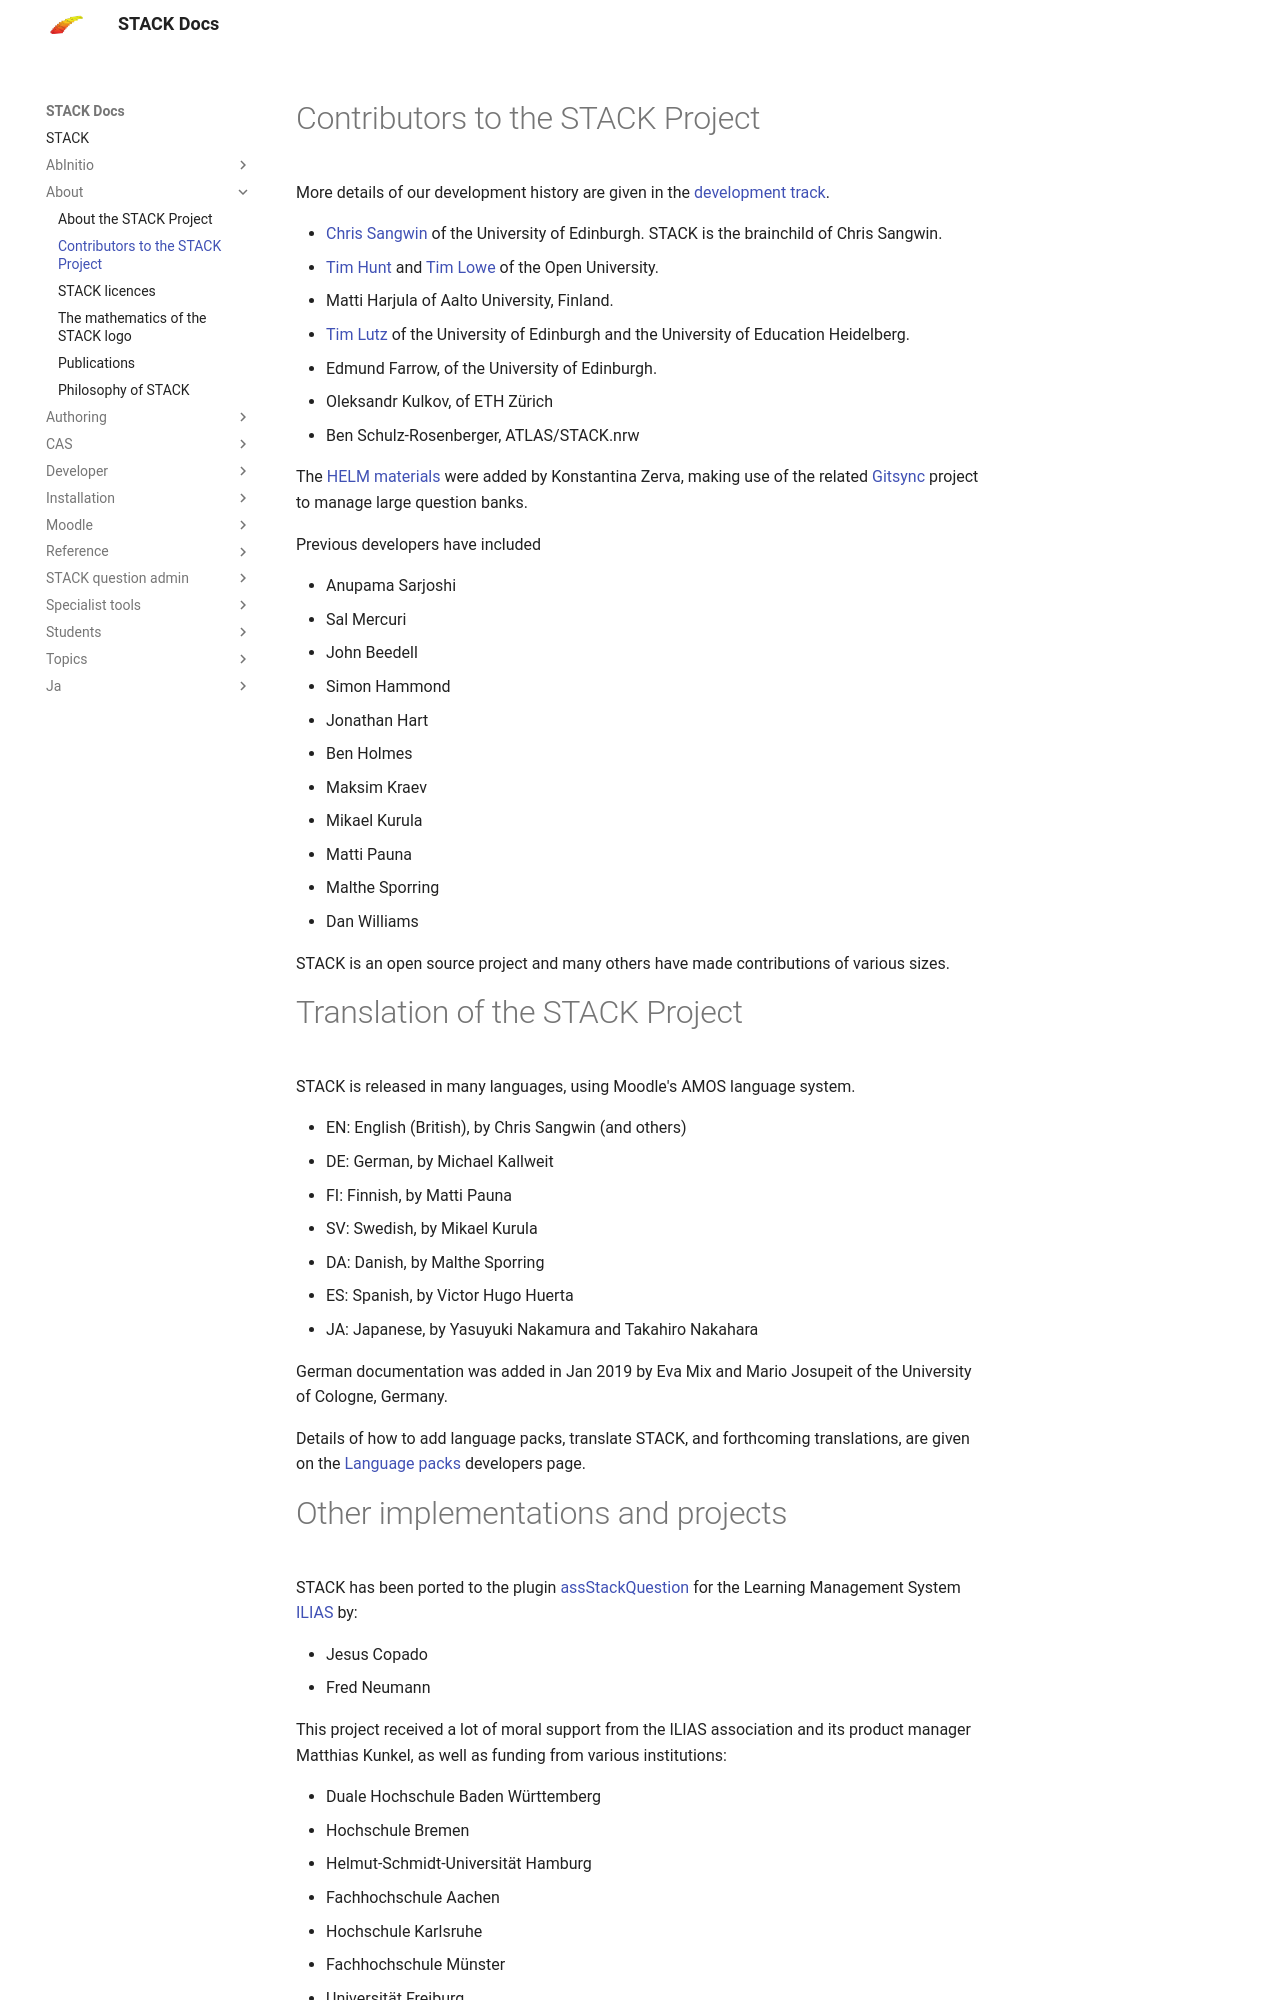

repository: maths/moodle-qtype_stack · page: en/About/Credits/index.html · generator: mkdocs

# Contributors to the STACK Project

More details of our development history are given in the [development track](../Developer/Development_track.md).

* [Chris Sangwin](http://www.maths.ed.ac.uk/~csangwin/) of the University of Edinburgh. STACK is the brainchild of Chris Sangwin.
* [Tim Hunt](http://tjhunt.blogspot.co.uk/) and [Tim Lowe](mailto:tim.lowe@open.ac.uk) of the Open University.
* Matti Harjula of Aalto University, Finland.
* [Tim Lutz](https://tim-lutz.de/) of the University of Edinburgh and the University of Education Heidelberg.
* Edmund Farrow, of the University of Edinburgh.
* Oleksandr Kulkov, of ETH Zürich
* Ben Schulz-Rosenberger, ATLAS/STACK.nrw 

The [HELM materials](../STACK_question_admin/Library/HELM.md) were added by Konstantina Zerva, making use of the related [Gitsync](https://github.com/maths/moodle-qbank_gitsync) project to manage large question banks.

Previous developers have included

* Anupama Sarjoshi
* Sal Mercuri
* John Beedell
* Simon Hammond
* Jonathan Hart
* Ben Holmes
* Maksim Kraev
* Mikael Kurula
* Matti Pauna
* Malthe Sporring
* Dan Williams

STACK is an open source project and many others have made contributions of various sizes.

# Translation of the STACK Project

STACK is released in many languages, using Moodle's AMOS language system.

  * EN: English (British), by Chris Sangwin (and others)
  * DE: German, by Michael Kallweit
  * FI: Finnish, by Matti Pauna
  * SV: Swedish, by Mikael Kurula
  * DA: Danish, by Malthe Sporring
  * ES: Spanish, by Victor Hugo Huerta
  * JA: Japanese, by Yasuyuki Nakamura and Takahiro Nakahara  

German documentation was added in Jan 2019 by Eva Mix and Mario Josupeit of the University of Cologne, Germany.

Details of how to add language packs, translate STACK, and forthcoming translations, are given on the [Language packs](../Developer/Language_packs.md) developers page.
